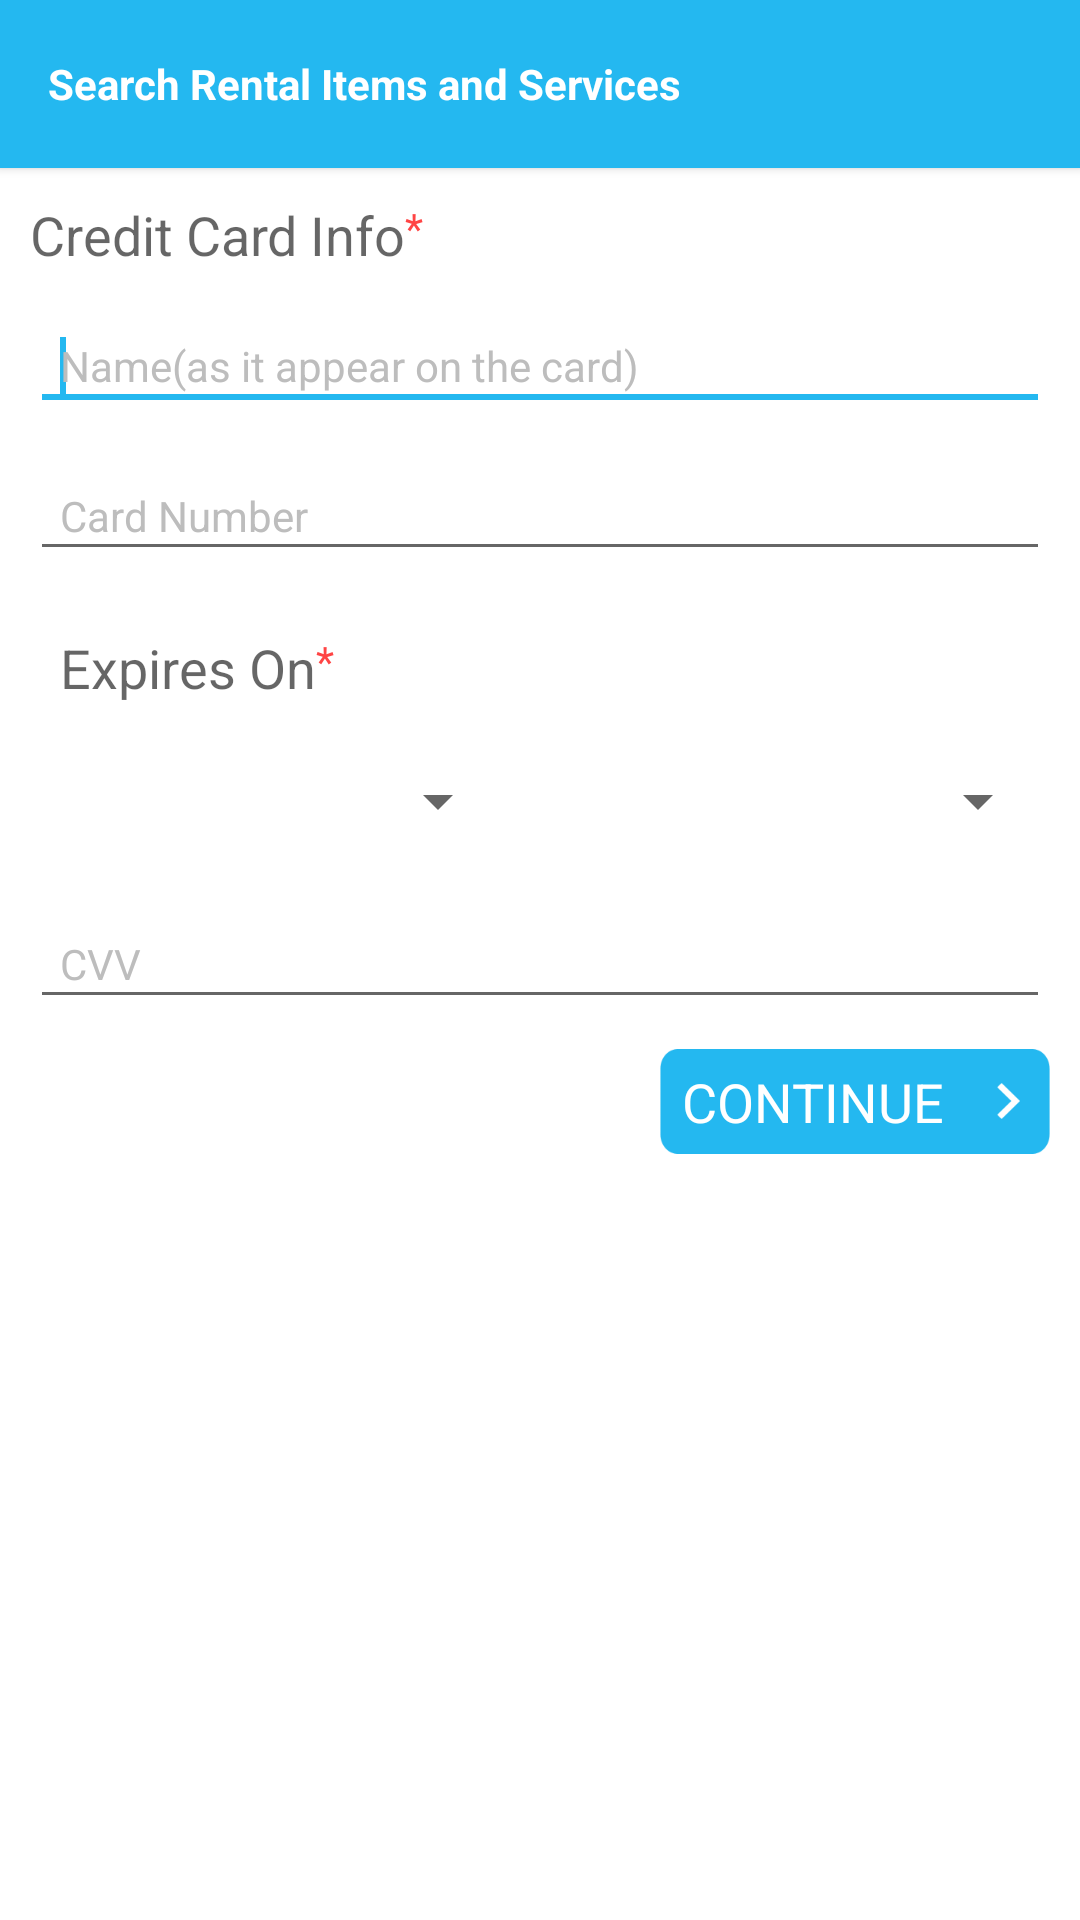

This screen was rendered from an Android layout file. Write that file and the resources it references.
<!-- AndroidManifest.xml: application theme AppTheme -->
<!-- res/layout/activity_credit_card_info.xml -->
<?xml version="1.0" encoding="utf-8"?>
<ScrollView xmlns:tools="http://schemas.android.com/tools"
            xmlns:android="http://schemas.android.com/apk/res/android"
            android:id="@+id/mainlay_scrll"
            android:layout_width="match_parent"
            android:background="@android:color/white"
            android:layout_height="match_parent"
            android:layout_gravity="center_vertical|center"
            tools:context="com.erginus.fithealthy.SignUpActivity">

    <LinearLayout
        android:layout_width="match_parent"
        android:layout_height="match_parent"
        android:orientation="vertical" >
        <include
            android:id="@+id/tool_bar"
            layout="@layout/toolbar"
            android:layout_height="wrap_content"
            android:layout_width="match_parent"
            />
        <LinearLayout
            android:layout_width="match_parent"
            android:layout_height="match_parent"
            android:orientation="horizontal" >
            <TextView
                android:layout_width="wrap_content"
                android:layout_height="wrap_content"
                android:textAppearance="?android:attr/textAppearanceMedium"
                android:text="Credit Card Info"
                android:layout_marginTop="10dp"
                android:layout_marginLeft="10dp"
                android:id="@+id/textView11"/>
            <TextView
                android:layout_width="wrap_content"
                android:layout_height="wrap_content"
                android:textColor="@android:color/holo_red_light"
                android:text="*"
                android:gravity="top"
                android:layout_marginTop="6dp"
                android:id="@+id/textView12"/></LinearLayout>
        <LinearLayout
            android:id="@+id/ll_edttxet_name"
            android:layout_width="match_parent"
            android:layout_height="wrap_content"
            android:layout_below="@+id/ll_textvw"
            android:layout_marginTop="10dp"
            android:gravity="center"
            android:orientation="vertical"
            android:paddingBottom="10dp"
            android:paddingLeft="10dp"
            android:paddingRight="10dp" >



            <EditText
                android:id="@+id/editText_name"
                android:layout_width="match_parent"
                android:layout_height="40dp"
                android:ems="10"
                android:imeOptions="actionNext"
                android:singleLine="true"
                android:drawablePadding="10dp"
                android:gravity="center_vertical"
                android:hint="Name(as it appear on the card)"
                android:paddingLeft="10dp"
                android:paddingRight="10dp"
                android:textSize="14dp"
                android:textColor="#757575"
                android:textColorHint="#bdbdbd"/>

            <requestFocus/>
        </LinearLayout>
        <LinearLayout
            android:id="@+id/ll_edttxet_lname"
            android:layout_width="match_parent"
            android:layout_height="wrap_content"
            android:layout_below="@+id/ll_textvw"

            android:gravity="center"
            android:orientation="vertical"
            android:paddingBottom="10dp"
            android:paddingLeft="10dp"
            android:paddingRight="10dp" >

            <EditText
                android:id="@+id/editText_card_number"
                android:layout_width="match_parent"
                android:layout_height="40dp"
                android:ems="10"
                android:inputType="number"
                android:imeOptions="actionNext"
                android:singleLine="true"
                android:drawablePadding="10dp"
                 android:gravity="center_vertical"
                android:hint="Card Number"
                android:paddingLeft="10dp"
                android:paddingRight="10dp"
                android:textSize="14dp"
                android:textColor="#757575"
                android:textColorHint="#bdbdbd"
                >
            </EditText>
        </LinearLayout>
        <LinearLayout
            android:id="@+id/ll_edttxet_mailid"
            android:layout_width="match_parent"
            android:layout_height="wrap_content"
            android:layout_alignParentLeft="true"
            android:layout_below="@+id/ll_edttxet_mbileno"
            android:gravity="center"
            android:orientation="vertical"
            android:paddingBottom="10dp"
            android:paddingLeft="10dp"
            android:paddingRight="10dp" >


            <LinearLayout
                android:layout_width="match_parent"
                android:layout_height="match_parent"
                android:orientation="horizontal" >
                <TextView
                    android:layout_width="wrap_content"
                    android:layout_height="wrap_content"
                    android:textAppearance="?android:attr/textAppearanceMedium"
                    android:text="Expires On"
                    android:layout_marginTop="10dp"
                    android:layout_marginLeft="10dp"
                    android:id="@+id/textView13"/>


                <TextView
                    android:layout_width="wrap_content"
                    android:layout_height="wrap_content"
                    android:textColor="@android:color/holo_red_light"
                    android:text="*"
                    android:gravity="top"
                    android:layout_marginTop="6dp"
                    android:id="@+id/textView14"/>
                </LinearLayout>
                <LinearLayout
                    android:layout_width="match_parent"
                    android:layout_height="match_parent"
                    android:orientation="horizontal"
                    android:layout_marginTop="10dp">
                <Spinner
                    android:layout_width="wrap_content"
                    android:layout_height="45dp"
                    android:id="@+id/spinner_mnth"

                    android:layout_marginRight="10dp"
                    android:layout_weight="1"/>
                    <Spinner
                        android:layout_width="wrap_content"
                        android:layout_height="45dp"
                        android:id="@+id/spinner_year"
                        android:layout_marginLeft="10dp"
                        android:layout_weight="1"/>

                </LinearLayout>
        </LinearLayout>



        

        <LinearLayout
            android:id="@+id/ll_describstn"
            android:layout_width="match_parent"
            android:layout_height="wrap_content"
            android:layout_alignParentLeft="true"
            android:layout_below="@+id/ll_radiogroup_gender"
            android:gravity="center"
            android:orientation="vertical"
            android:paddingBottom="10dp"
            android:paddingLeft="10dp"
            android:paddingRight="10dp" >

            <EditText
                android:id="@+id/editText_cvv"
                android:layout_width="match_parent"
                android:layout_height="40dp"
                android:imeOptions="actionDone"
                android:inputType="number"
                android:layout_centerHorizontal="true"
                android:clickable="true"
                android:focusable="true"
                android:paddingLeft="10dp"
                android:textSize="14dp"
                android:focusableInTouchMode="true"
                android:gravity="center_vertical"
                android:hint="CVV"
                android:textColor="#868686"
                android:textColorHint="#bdbdbd" >
            </EditText>
        </LinearLayout>


        <TextView
            android:layout_width="130dp"
            android:layout_height="35dp"
            android:textAppearance="?android:attr/textAppearanceMedium"
            android:text="Continue"
            android:textAllCaps="true"
            android:gravity="center_vertical|center_horizontal"
            android:id="@+id/button_continue"
            android:background="@drawable/button"
            android:drawableRight="@drawable/arrow_white"
            android:drawablePadding="10dp"
            android:paddingRight="10dp"
            android:textColor="@color/white"
            android:layout_marginRight="10dp"
            android:layout_gravity="right"/>

    </LinearLayout>

</ScrollView>
<!-- res/layout/toolbar.xml (included above) -->
<?xml version="1.0" encoding="utf-8"?>
<android.support.v7.widget.Toolbar
    android:layout_height="wrap_content"
    android:layout_width="match_parent"
    xmlns:app="http://schemas.android.com/apk/res-auto"
    android:background="@color/ColorPrimary"
    android:elevation="2dp"
    app:theme="@style/ToolbarSearchView"
    xmlns:android="http://schemas.android.com/apk/res/android">
    <LinearLayout
        android:layout_width="match_parent"
        android:layout_height="match_parent"
        android:orientation="horizontal"
        >
    <LinearLayout
        android:layout_width="wrap_content"
        android:layout_height="wrap_content"
        android:orientation="horizontal"
        android:id="@+id/ll_navi"
        android:layout_weight="1"
        android:layout_gravity="center_vertical"

        >
         <ImageView
            android:id="@+id/imageView_back"
            android:layout_width="wrap_content"
            android:layout_height="wrap_content"
            android:layout_gravity="center_vertical|left"
            android:contentDescription="@string/hello_world"
            android:src="@drawable/arrow_back"
            android:visibility="gone"/>
        <EditText
            android:layout_width="match_parent"
            android:layout_height="40dp"
            android:id="@+id/editText_search"
            android:layout_marginLeft="10dp"
            android:layout_marginRight="10dp"
            android:hint=""
            android:textSize="15sp"
            android:imeOptions="actionDone"
            android:singleLine="true"
            android:background="@android:color/transparent"
            android:textColor="@color/black"
            android:drawablePadding="10dp"
            android:layout_weight="1"
            android:visibility="gone"
            android:drawableRight="@drawable/cross_white"
            android:drawableBottom="@drawable/grey_line"
            android:layout_gravity="center_vertical"/>


        <TextView
            android:layout_width="match_parent"
            android:layout_height="wrap_content"
            android:text="Title"
            android:textSize="20dp"
            android:layout_marginLeft="15sp"
            android:textColor="@android:color/white"
            android:textStyle="bold"
            android:visibility="gone"
            android:id="@+id/text_title"/>

        <TextView
    android:layout_width="wrap_content"
    android:layout_height="wrap_content"
    android:text="Search Rental Items and Services"
    android:textSize="14dp"
    android:textColor="@android:color/white"
    android:textStyle="bold"
    android:drawablePadding="5pt"
   android:visibility="visible"
    android:id="@+id/toolbar_title" />

    </LinearLayout>
 </LinearLayout>
    </android.support.v7.widget.Toolbar>
<!-- resources referenced by this layout -->
<resources>
  <color name="ColorPrimary">#24b8f0</color>
  <color name="black">#6f6968</color>
  <color name="white">#ffffff</color>
  <!-- drawable arrow_white: png bitmap (drawable-xxxhdpi, 360 bytes) -->
  <!-- drawable button: png bitmap (drawable-xxxhdpi, 1212 bytes) -->
  <!-- drawable cross_white: png bitmap (drawable-xxxhdpi, 562 bytes) -->
  <!-- drawable grey_line: png bitmap (drawable-xhdpi, 193 bytes) -->
  <string name="hello_world">Hello world!</string>
  <style name="ToolbarSearchView" parent="Base.ThemeOverlay.AppCompat.Dark.ActionBar">
          <item name="searchViewStyle">@style/CustomSearchView</item>
  
      </style>
  <style name="AppTheme" parent="Theme.AppCompat.Light.NoActionBar">
          
          <item name="windowActionBar">false</item>
          <item name="windowNoTitle">true</item>
          <item name="windowActionModeOverlay">true</item>
          <item name="colorPrimary">@color/ColorPrimary</item>
          <item name="colorPrimaryDark">@color/ColorPrimaryDark</item>
          <item name="colorAccent">@color/ColorPrimary</item>
          <item name="drawerArrowStyle">@style/DrawerArrowStyle</item>
          <item name="android:windowContentTransitions">true</item>
          <item name="android:windowAllowEnterTransitionOverlap">true</item>
          <item name="android:windowAllowReturnTransitionOverlap">true</item>
          <item name="android:windowSharedElementEnterTransition">@android:transition/move</item>
          <item name="android:windowSharedElementExitTransition">@android:transition/move</item>
          <item name="android:windowDrawsSystemBarBackgrounds">true</item>
      </style>
  <style name="CustomSearchView" parent="Widget.AppCompat.SearchView">
          <item name="layout">@layout/search_view_layout</item>
          <item name="queryBackground">@null</item>
  
      </style>
  <color name="ColorPrimaryDark">#1d93c0</color>
  <style name="DrawerArrowStyle" parent="Widget.AppCompat.DrawerArrowToggle">
          <item name="spinBars">true</item>
          <item name="color">@android:color/white</item>
      </style>
</resources>
